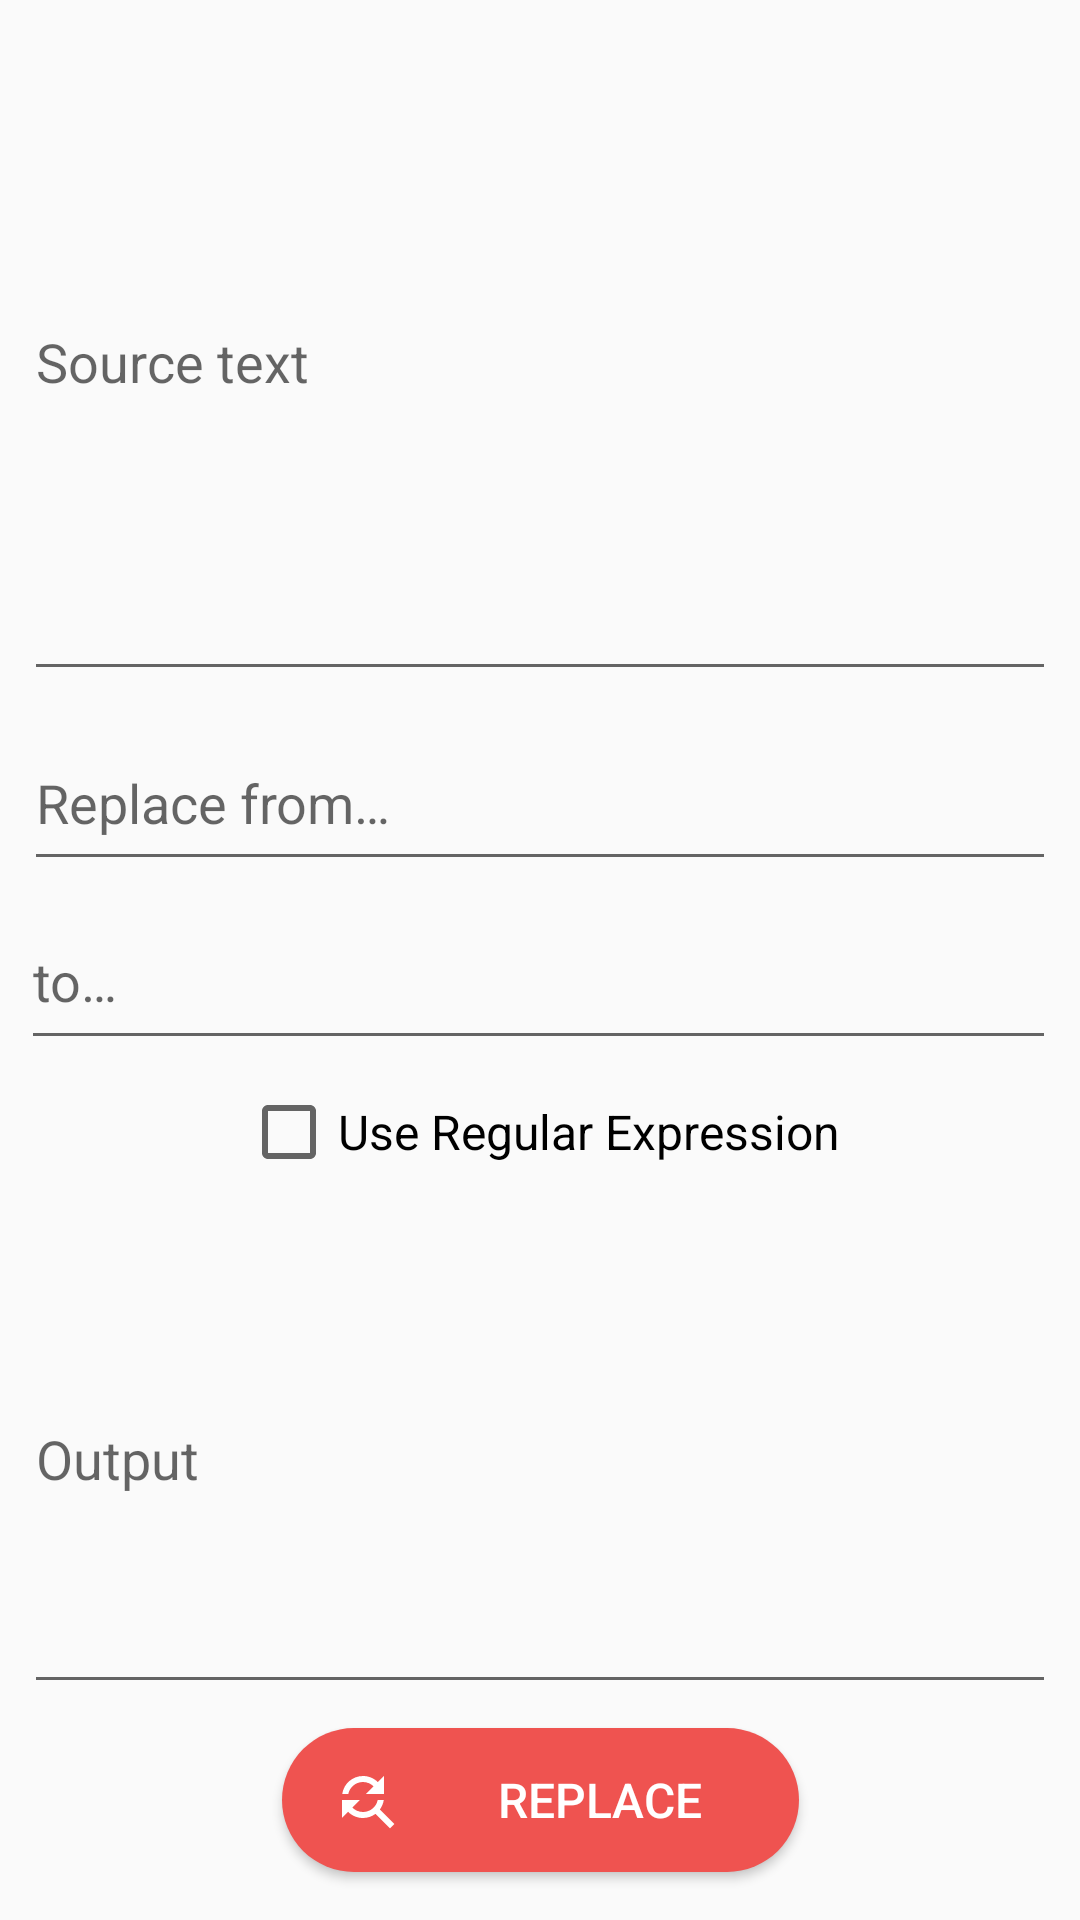

Produce the Android XML layout that renders to this screen, including the resource entries it uses.
<!-- AndroidManifest.xml: application theme AppTheme -->
<!-- res/layout/text_replace_layout.xml -->
<?xml version="1.0" encoding="utf-8"?>
<androidx.constraintlayout.widget.ConstraintLayout xmlns:android="http://schemas.android.com/apk/res/android"
    xmlns:app="http://schemas.android.com/apk/res-auto"
    android:layout_width="match_parent"
    android:layout_height="match_parent"
    android:focusable="true"
    android:focusableInTouchMode="true">

    <EditText
        android:id="@+id/replaceOutput"
        android:layout_width="match_parent"
        android:layout_height="0dp"
        android:layout_marginTop="8dp"
        android:layout_marginBottom="8dp"
        android:layout_marginStart="8dp"
        android:layout_marginEnd="8dp"
        android:ems="10"
        android:hint="@string/output"
        android:inputType="textMultiLine"
        android:scrollHorizontally="false"
        android:scrollbars="vertical"
        android:singleLine="false"
        app:layout_constraintBottom_toTopOf="@+id/generateReplacedText"
        app:layout_constraintEnd_toEndOf="parent"
        app:layout_constraintHorizontal_bias="0.5"
        app:layout_constraintStart_toStartOf="parent"
        app:layout_constraintTop_toBottomOf="@+id/doUseRegex"
        app:layout_constraintVertical_weight="3"/>

    <EditText
        android:id="@+id/replaceTo"
        android:layout_width="match_parent"
        android:layout_height="0dp"
        android:layout_marginTop="4dp"
        android:layout_marginStart="7dp"
        android:layout_marginEnd="8dp"
        android:ems="10"
        android:hint="@string/replace_to"
        android:inputType="textMultiLine"
        android:scrollHorizontally="false"
        android:singleLine="false"
        app:layout_constraintBottom_toTopOf="@+id/doUseRegex"
        app:layout_constraintEnd_toEndOf="parent"
        app:layout_constraintHorizontal_bias="0.5"
        app:layout_constraintStart_toStartOf="parent"
        app:layout_constraintTop_toBottomOf="@+id/targetSeq"
        app:layout_constraintVertical_weight="1"/>

    <EditText
        android:id="@+id/replaceInput"
        android:layout_width="match_parent"
        android:layout_height="0dp"
        android:layout_marginTop="8dp"
        android:layout_marginStart="8dp"
        android:layout_marginEnd="8dp"
        android:ems="10"
        android:hint="@string/input_source_text"
        android:inputType="textMultiLine"
        android:scrollHorizontally="false"
        android:scrollbars="vertical"
        android:singleLine="false"
        app:layout_constraintBottom_toTopOf="@+id/targetSeq"
        app:layout_constraintEnd_toEndOf="parent"
        app:layout_constraintHorizontal_bias="0.5"
        app:layout_constraintStart_toStartOf="parent"
        app:layout_constraintTop_toTopOf="parent"
        app:layout_constraintVertical_weight="4"/>

    <EditText
        android:id="@+id/targetSeq"
        android:layout_width="match_parent"
        android:layout_height="0dp"
        android:layout_marginTop="8dp"
        android:layout_marginStart="8dp"
        android:layout_marginEnd="8dp"
        android:ems="10"
        android:hint="@string/replace_from"
        android:inputType="textMultiLine"
        android:scrollHorizontally="false"
        android:singleLine="false"
        app:layout_constraintBottom_toTopOf="@+id/replaceTo"
        app:layout_constraintEnd_toEndOf="parent"
        app:layout_constraintHorizontal_bias="0.5"
        app:layout_constraintStart_toStartOf="parent"
        app:layout_constraintTop_toBottomOf="@+id/replaceInput"
        app:layout_constraintVertical_weight="1"/>

    <CheckBox
        android:id="@+id/doUseRegex"
        android:layout_width="wrap_content"
        android:layout_height="wrap_content"
        android:layout_marginTop="8dp"
        android:layout_marginStart="8dp"
        android:layout_marginEnd="8dp"
        android:gravity="end|center"
        android:text="@string/use_regex"
        android:textSize="16sp"
        app:layout_constraintBottom_toTopOf="@+id/replaceOutput"
        app:layout_constraintEnd_toEndOf="parent"
        app:layout_constraintHorizontal_bias="0.5"
        app:layout_constraintStart_toStartOf="parent"
        app:layout_constraintTop_toBottomOf="@+id/replaceTo"
        app:layout_constraintVertical_weight="1"/>

    <Button
        android:id="@+id/generateReplacedText"
        style="@android:style/Widget.Material.Button.Colored"
        android:layout_width="wrap_content"
        android:layout_height="wrap_content"
        android:layout_marginBottom="16dp"
        android:layout_marginStart="8dp"
        android:layout_marginEnd="8dp"
        android:paddingStart="16dp"
        android:paddingEnd="32dp"
        android:background="@drawable/button_bg"
        android:drawablePadding="32dp"
        android:drawableStart="@drawable/baselinefindreplace"
        android:drawableTint="@color/colorAllWhite"
        android:text="@string/replace"
        android:gravity="center"
        android:textSize="16sp"
        app:layout_constraintBottom_toBottomOf="parent"
        app:layout_constraintEnd_toEndOf="parent"
        app:layout_constraintHorizontal_bias="0.501"
        app:layout_constraintStart_toStartOf="parent"/>
</androidx.constraintlayout.widget.ConstraintLayout>
<!-- resources referenced by this layout -->
<resources>
  <color name="colorAllWhite">#ffffff</color>
  <!-- drawable baselinefindreplace (drawable-nodpi) -->
  <?xml version="1.0" encoding="utf-8"?>
  <vector xmlns:android="http://schemas.android.com/apk/res/android"
      android:width="24dp"
      android:height="24dp"
      android:viewportWidth="24"
      android:viewportHeight="24">
  
      <path
          android:pathData="M0 0h24v24H0z" />
      <path
          android:fillColor="#000000"
          android:pathData="M11 6c1.38 0 2.63 .56 3.54 1.46L12 10h6V4l-2.05 2.05C14.68 4.78 12.93 4 11
  4c-3.53 0-6.43 2.61-6.92 6H6.1c.46-2.28 2.48-4 4.9-4zm5.64 9.14c.66-.9 1.12-1.97
  1.28-3.14H15.9c-.46 2.28-2.48 4-4.9 4-1.38 0-2.63-.56-3.54-1.46L10
  12H4v6l2.05-2.05C7.32 17.22 9.07 18 11 18c1.55 0 2.98-.51 4.14-1.36L20 21.49
  21.49 20l-4.85-4.86z" />
  </vector>
  <!-- drawable button_bg (drawable) -->
  <?xml version="1.0" encoding="utf-8"?>
  <ripple xmlns:android="http://schemas.android.com/apk/res/android"
      android:color="#33ffffff">
  
      <item android:id="@android:id/mask">
          <shape android:shape="rectangle">
              <solid android:color="@color/colorAllWhite" />
              <corners android:radius="100dp" />
          </shape>
      </item>
  
      <item android:drawable="@drawable/rounded_button" />
  </ripple>
  <string name="input_source_text">Source text</string>
  <string name="output">Output</string>
  <string name="replace">Replace</string>
  <string name="replace_from">Replace from…</string>
  <string name="replace_to">to…</string>
  <string name="use_regex">Use Regular Expression</string>
  <style name="AppTheme" parent="Theme.AppCompat.Light.DarkActionBar">
          
          <item name="colorPrimary">@color/colorPrimary</item>
          <item name="colorPrimaryDark">@color/colorPrimaryDark</item>
          <item name="colorAccent">@color/colorAccent</item>
      </style>
  <!-- drawable rounded_button (drawable) -->
  <?xml version="1.0" encoding="utf-8"?>
  <shape xmlns:android="http://schemas.android.com/apk/res/android"
      android:shape="rectangle">
  
      <solid android:color="@color/colorAccent"/>
      
      <corners android:radius="100dp" />
  </shape>
  <color name="colorPrimary">#03a9f4</color>
  <color name="colorPrimaryDark">#007ac1</color>
  <color name="colorAccent">#ef5350</color>
</resources>
